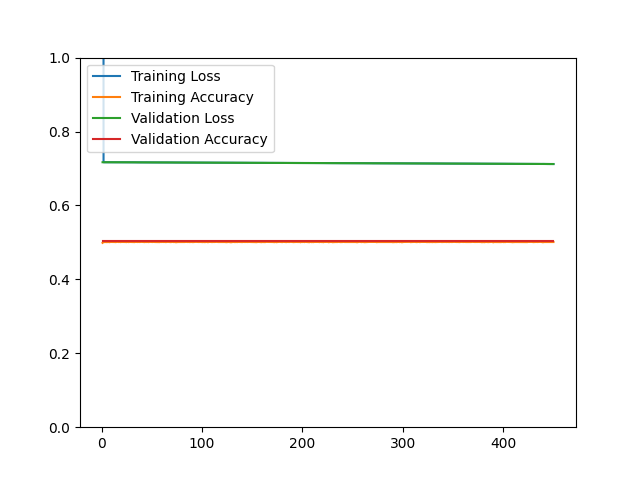

The data file committed next to this chart (first rows):
epoch, loss, acc, val_loss, val_acc
1, 9.9, 0.4988, 0.7169, 0.5027
2, 0.7169, 0.5010, 0.7169, 0.5027
3, 0.7170, 0.5008, 0.7169, 0.5027
4, 0.7170, 0.5010, 0.7169, 0.5027
5, 0.7169, 0.5008, 0.7168, 0.5027
6, 0.7169, 0.5010, 0.7168, 0.5027
7, 0.7169, 0.5010, 0.7168, 0.5027
8, 0.7170, 0.5006, 0.7168, 0.5027
9, 0.7168, 0.5012, 0.7168, 0.5027
10, 0.7168, 0.5012, 0.7168, 0.5027
11, 0.7168, 0.5012, 0.7168, 0.5027
12, 0.7168, 0.5012, 0.7168, 0.5027
13, 0.7168, 0.5010, 0.7168, 0.5027
14, 0.7169, 0.5008, 0.7168, 0.5027
15, 0.7168, 0.5010, 0.7167, 0.5027
16, 0.7167, 0.5014, 0.7167, 0.5027
17, 0.7168, 0.5010, 0.7167, 0.5027
18, 0.7168, 0.5012, 0.7167, 0.5027
19, 0.7168, 0.5008, 0.7167, 0.5027
20, 0.7167, 0.5012, 0.7167, 0.5027
21, 0.7167, 0.5012, 0.7167, 0.5027
22, 0.7168, 0.5012, 0.7167, 0.5027
23, 0.7167, 0.5014, 0.7167, 0.5027
24, 0.7167, 0.5010, 0.7167, 0.5027
25, 0.7168, 0.5008, 0.7166, 0.5027
26, 0.7166, 0.5014, 0.7166, 0.5027
27, 0.7167, 0.5008, 0.7166, 0.5027
28, 0.7166, 0.5012, 0.7166, 0.5027
29, 0.7166, 0.5012, 0.7166, 0.5027
30, 0.7167, 0.5010, 0.7166, 0.5027
31, 0.7166, 0.5010, 0.7166, 0.5027
32, 0.7167, 0.5008, 0.7166, 0.5027
33, 0.7167, 0.5008, 0.7166, 0.5027
34, 0.7165, 0.5014, 0.7166, 0.5027
35, 0.7166, 0.5012, 0.7165, 0.5027
36, 0.7166, 0.5010, 0.7165, 0.5027
37, 0.7165, 0.5012, 0.7165, 0.5027
38, 0.7166, 0.5010, 0.7165, 0.5027
39, 0.7165, 0.5012, 0.7165, 0.5027
40, 0.7165, 0.5014, 0.7165, 0.5027
41, 0.7166, 0.5012, 0.7165, 0.5027
42, 0.7165, 0.5010, 0.7165, 0.5027
43, 0.7166, 0.5008, 0.7165, 0.5027
44, 0.7165, 0.5012, 0.7164, 0.5027
45, 0.7165, 0.5010, 0.7164, 0.5027
46, 0.7164, 0.5012, 0.7164, 0.5027
47, 0.7165, 0.5008, 0.7164, 0.5027
48, 0.7164, 0.5014, 0.7164, 0.5027
49, 0.7164, 0.5012, 0.7164, 0.5027
50, 0.7164, 0.5010, 0.7164, 0.5027
51, 0.7164, 0.5010, 0.7164, 0.5027
52, 0.7164, 0.5014, 0.7164, 0.5027
53, 0.7164, 0.5010, 0.7163, 0.5027
54, 0.7164, 0.5010, 0.7163, 0.5027
55, 0.7164, 0.5008, 0.7163, 0.5027
56, 0.7163, 0.5010, 0.7163, 0.5027
57, 0.7164, 0.5012, 0.7163, 0.5027
58, 0.7164, 0.5008, 0.7163, 0.5027
59, 0.7163, 0.5014, 0.7163, 0.5027
60, 0.7163, 0.5010, 0.7163, 0.5027
... 390 more rows
